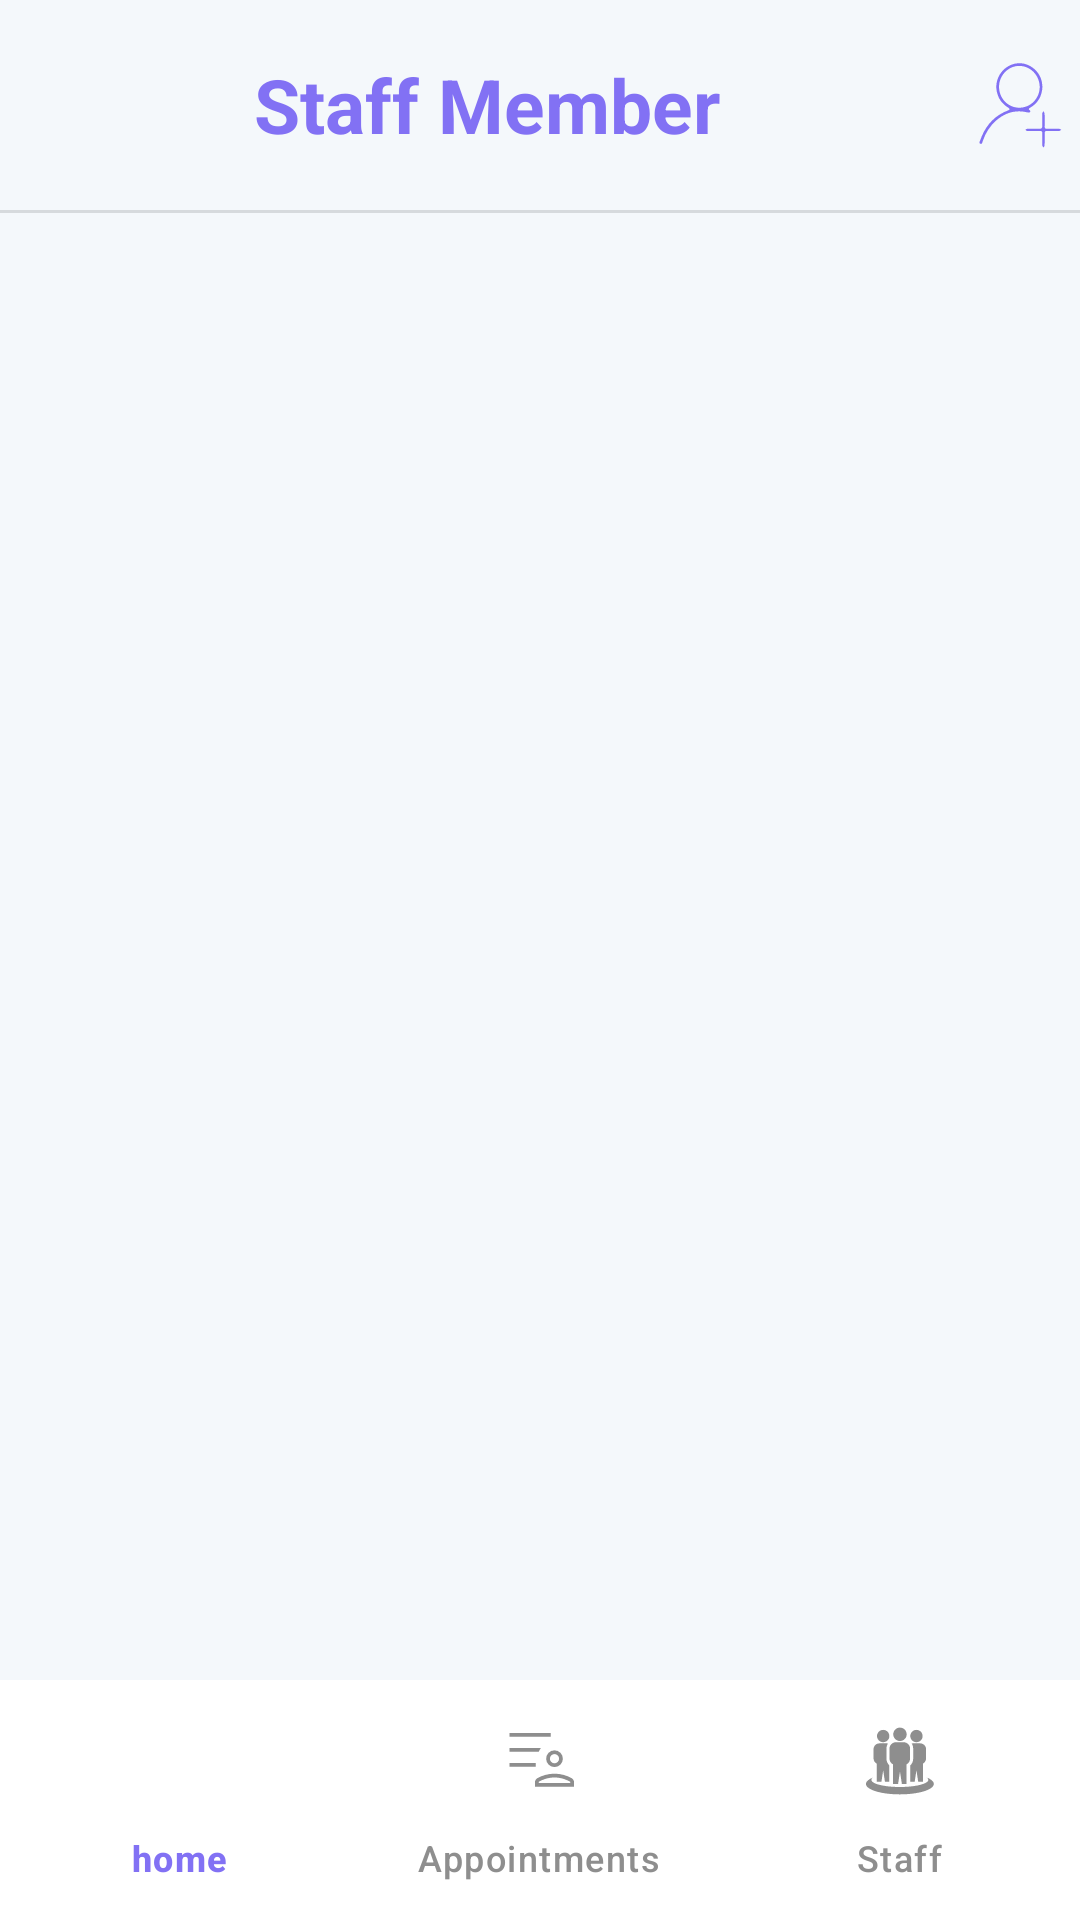

This screen was rendered from an Android layout file. Write that file and the resources it references.
<!-- AndroidManifest.xml: application theme Theme.StyleBook -->
<!-- res/layout/activity_stafff.xml -->
<?xml version="1.0" encoding="utf-8"?>
<RelativeLayout xmlns:android="http://schemas.android.com/apk/res/android"
    xmlns:app="http://schemas.android.com/apk/res-auto"
    xmlns:tools="http://schemas.android.com/tools"
    android:id="@+id/main"
    android:layout_width="match_parent"
    android:layout_height="match_parent"
    android:background="@color/screen_background"
    tools:context=".Display_page"
    android:orientation="vertical">



    <LinearLayout
        android:layout_width="match_parent"
        android:layout_height="80dp"
        android:orientation="vertical"
        android:id="@+id/lenear1" >


        <LinearLayout
            android:layout_width="match_parent"
            android:layout_height="70dp"
            android:orientation="horizontal"
            >


            <TextView
                android:layout_width="wrap_content"
                android:layout_height="wrap_content"
                android:layout_gravity="center"
                android:text="Staff Member"
                android:layout_weight="1"
                android:textColor="@color/light_blue"
                android:textAlignment="center"
                android:textSize="25sp"
                android:textStyle="bold" />

            <ImageView
                android:id="@+id/btnadd"
                android:layout_width="30dp"
                android:layout_height="30dp"
                android:layout_gravity="center"
                android:layout_marginRight="5dp"
                android:src="@drawable/addstaff"
                app:tint="@color/light_blue" />


        </LinearLayout>

        <View
            android:id="@+id/divider"
            android:layout_width="match_parent"
            android:layout_height="1dp"
            android:background="?android:attr/listDivider"
            />



    </LinearLayout>


    <ListView
        android:id="@+id/listview1"
        android:layout_width="match_parent"
        android:layout_height="match_parent"
        android:layout_marginRight="5dp"
        android:layout_marginLeft="5dp"
        android:layout_above="@+id/footer"
        android:layout_below="@+id/lenear1"

        />

    <com.google.android.material.bottomnavigation.BottomNavigationView
        android:id="@+id/footer"
        android:layout_alignParentBottom="true"
        android:layout_width="match_parent"
        android:layout_height="wrap_content"
        app:menu="@menu/nav_item"
        app:itemIconTint="@color/nav_item_color"
        app:itemTextColor="@color/nav_item_color"
        app:itemIconSize="30dp"
        android:background="@color/white"/>



</RelativeLayout>
<!-- resources referenced by this layout -->
<resources>
  <color name="light_blue">#8271F4</color>
  <color name="screen_background">#F4F8FB</color>
  <color name="white">#FFFFFFFF</color>
  <!-- drawable addstaff (drawable) -->
  <vector xmlns:android="http://schemas.android.com/apk/res/android"
      android:width="1024dp"
      android:height="1024dp"
      android:viewportWidth="1024"
      android:viewportHeight="1024">
    <path
        android:fillColor="#FF000000"
        android:pathData="M767.4,305.6c-5.6,103 -47.8,181.9 -135.2,234.7 -14.8,8.9 -32.1,16.2 -6.5,33.5 3.5,2.4 5.1,14.7 2.4,17.6 -4.2,4.6 -13.2,7.6 -19.6,6.8 -17.6,-2.2 -34.8,-7.6 -52.4,-10.1 -121.1,-17.1 -224.8,21.8 -315.1,100.5 -73.6,64.1 -122.9,144.6 -154,236.9 -4.1,12.3 -4.6,34.1 -24.8,27.9 -21.1,-6.5 -8.4,-24.6 -4.2,-36.8 48.9,-141.4 132.3,-254.3 269.2,-322.2 16,-7.9 33.2,-13.2 49.3,-20.8 6.8,-3.2 12.3,-9.3 18.4,-14 -5.3,-5.9 -9.6,-13.6 -16.2,-17.5 -69.9,-41.3 -113,-101.6 -130.3,-180.7C212.8,198.7 337.3,39.4 502.2,36.5c126.3,-2.2 244.6,100.4 260.3,225.8C764.4,277.5 765.9,292.7 767.4,305.6zM503.9,542.9c128.2,0.1 231.9,-105.2 232.1,-235.6 0.2,-131.3 -104.9,-240.1 -231.9,-240.1 -126.1,-0 -230.3,107.8 -230.5,238.5C273.4,437.1 376,542.8 503.9,542.9z"/>
    <path
        android:fillColor="#FF000000"
        android:pathData="M792.4,681.8c0,24.7 1,49.5 -0.3,74.1 -1.1,20.6 7.8,26.8 27.2,26.4 46,-0.8 92.1,-0.8 138.1,0.3 8.2,0.2 16.3,7.3 24.5,11.2 -8.3,4.8 -16.5,13.5 -24.9,13.8 -46,1.4 -92.1,1.4 -138.1,0.3 -20.1,-0.5 -27.2,6.7 -26.7,26.7 1,46 1,92.1 -0.3,138.1 -0.2,7.9 -8.6,15.6 -13.2,23.4 -4.5,-7.9 -12.7,-15.7 -12.9,-23.8 -1.3,-43.4 -0.6,-86.9 -0.7,-130.4 -0.1,-32.5 -1.1,-33.5 -32.7,-33.6 -46,-0.1 -92.1,0.6 -138.1,-0.7 -7.6,-0.2 -14.9,-8.8 -22.3,-13.6 7.3,-4 14.5,-11.3 21.8,-11.4 46.9,-1.1 93.8,-1.5 140.6,-0.2 23.8,0.7 31.5,-8.6 30.9,-31.5 -1.1,-47.7 -1,-95.5 0.3,-143.2 0.2,-8.6 8.5,-17 13.1,-25.6 4.5,8.5 12.4,16.7 13,25.4C793.5,632.2 792.4,657 792.4,681.8z"/>
  </vector>
  <style name="Theme.StyleBook" parent="Base.Theme.StyleBook" />
  <style name="Base.Theme.StyleBook" parent="Theme.Material3.DayNight.NoActionBar">
  
          <item name="android:windowFullscreen">true</item>
          
          
      </style>
</resources>
